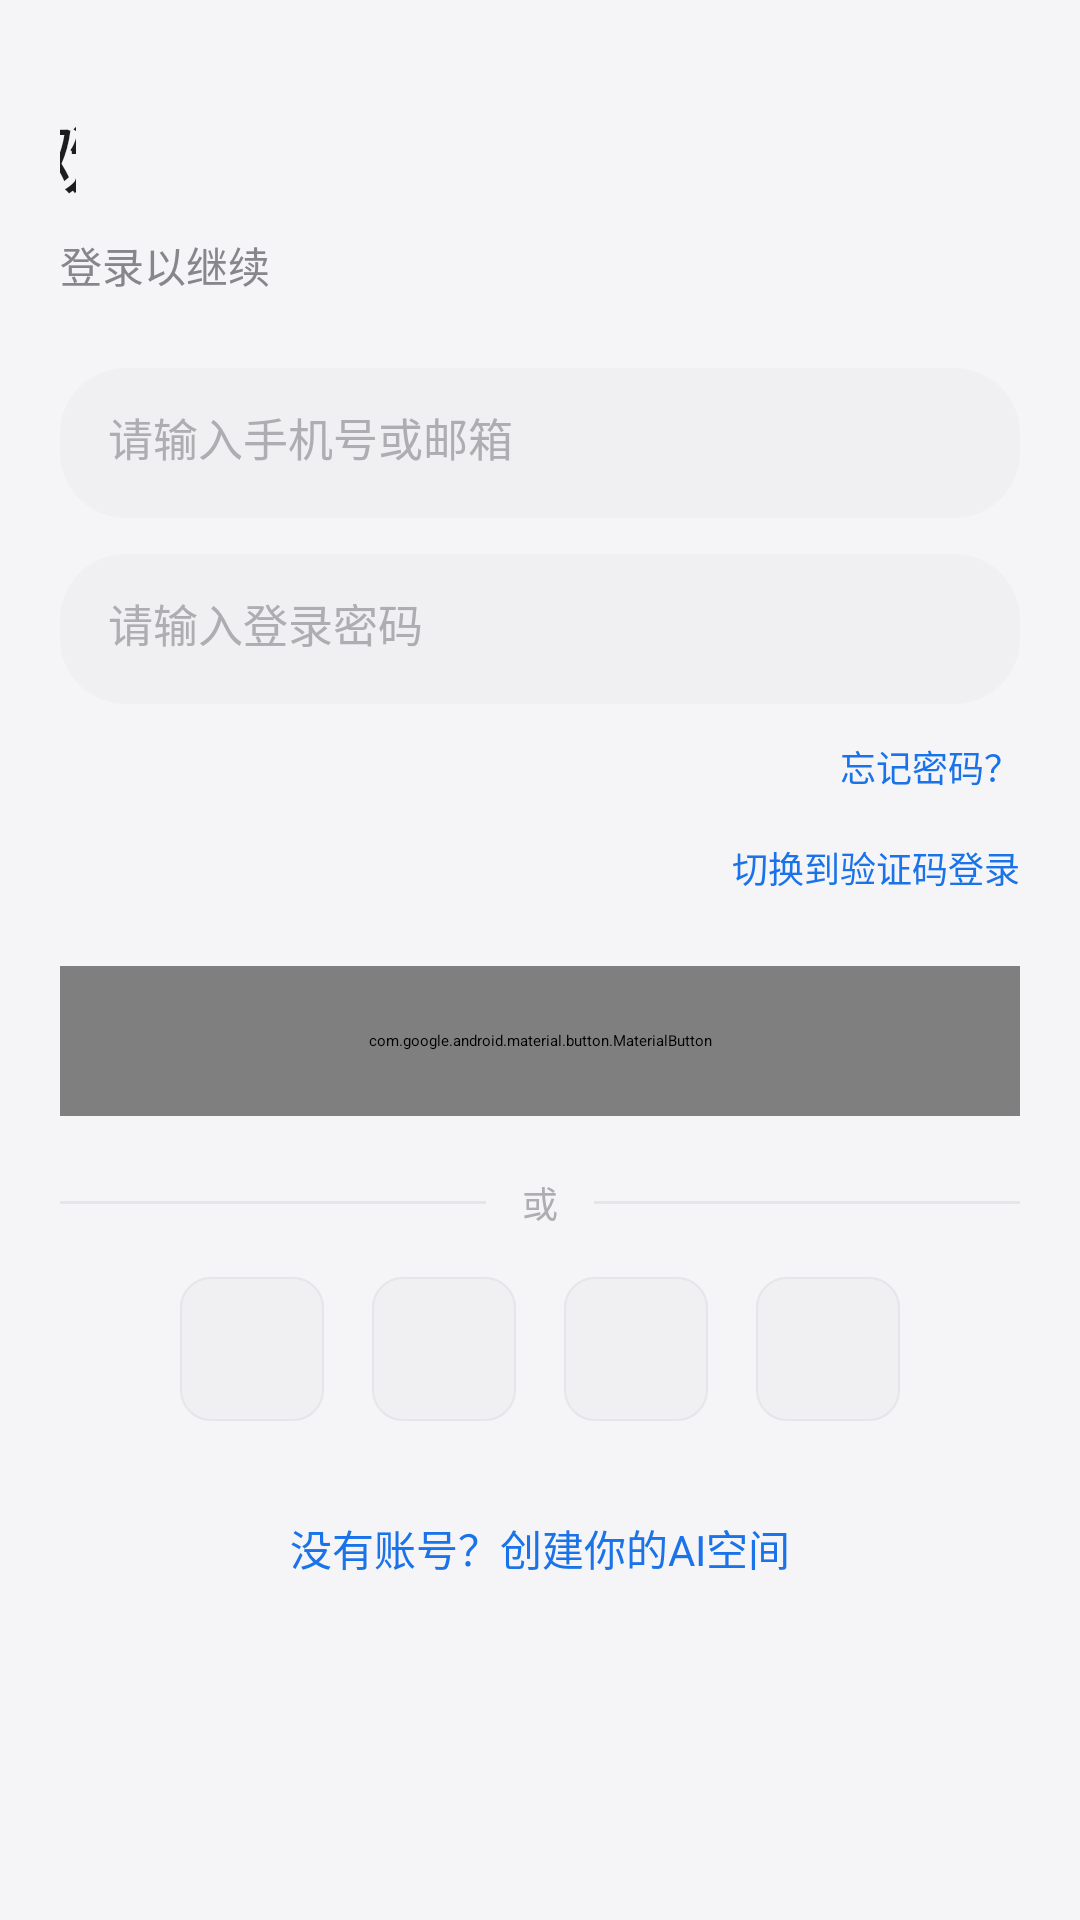

Layout XML and referenced resources for this Android screen:
<!-- AndroidManifest.xml: application theme Theme.OmniAI -->
<!-- res/layout/activity_login.xml -->
<?xml version="1.0" encoding="utf-8"?>
<ScrollView xmlns:android="http://schemas.android.com/apk/res/android"
    xmlns:app="http://schemas.android.com/apk/res-auto"
    xmlns:tools="http://schemas.android.com/tools"
    android:layout_width="match_parent"
    android:layout_height="match_parent"
    android:background="@color/background"
    android:fillViewport="true"
    android:fitsSystemWindows="true">

    <LinearLayout
        android:layout_width="match_parent"
        android:layout_height="wrap_content"
        android:orientation="vertical"
        android:paddingHorizontal="@dimen/spacing_xl"
        android:paddingTop="@dimen/spacing_xxxl"
        android:paddingBottom="@dimen/spacing_xxl">

        <TextView
            android:id="@+id/tv_title"
            style="@style/Senta.TextView.Title"
            android:layout_width="wrap_content"
            android:layout_height="wrap_content"
            android:text="@string/welcome_title" />

        <TextView
            android:id="@+id/tv_subtitle"
            android:layout_width="wrap_content"
            android:layout_height="wrap_content"
            android:layout_marginTop="@dimen/spacing_sm"
            android:text="登录以继续"
            android:textColor="@color/text_secondary"
            android:textSize="@dimen/text_size_body" />

        <EditText
            android:id="@+id/input_account"
            style="@style/Senta.EditText"
            android:layout_width="match_parent"
            android:layout_height="@dimen/input_height"
            android:layout_marginTop="@dimen/spacing_xxl"
            android:hint="@string/hint_phone_or_email"
            android:inputType="textEmailAddress"
            android:singleLine="true" />

        <LinearLayout
            android:id="@+id/section_password"
            android:layout_width="match_parent"
            android:layout_height="wrap_content"
            android:orientation="vertical"
            android:visibility="visible">

            <EditText
                android:id="@+id/input_password"
                style="@style/Senta.EditText"
                android:layout_width="match_parent"
                android:layout_height="@dimen/input_height"
                android:layout_marginTop="@dimen/spacing_md"
                android:hint="@string/hint_password"
                android:inputType="textPassword"
                android:singleLine="true" />

            <TextView
                android:id="@+id/tv_forgot_password"
                android:layout_width="wrap_content"
                android:layout_height="wrap_content"
                android:layout_gravity="end"
                android:layout_marginTop="@dimen/spacing_sm"
                android:paddingVertical="@dimen/spacing_xs"
                android:text="忘记密码？"
                android:textColor="@color/primary"
                android:textSize="@dimen/text_size_caption" />

        </LinearLayout>

        <LinearLayout
            android:id="@+id/section_code"
            android:layout_width="match_parent"
            android:layout_height="wrap_content"
            android:orientation="vertical"
            android:visibility="gone">

            <EditText
                android:id="@+id/input_phone"
                style="@style/Senta.EditText"
                android:layout_width="match_parent"
                android:layout_height="@dimen/input_height"
                android:layout_marginTop="@dimen/spacing_md"
                android:hint="手机号"
                android:inputType="phone"
                android:singleLine="true" />

            <LinearLayout
                android:layout_width="match_parent"
                android:layout_height="wrap_content"
                android:layout_marginTop="@dimen/spacing_md"
                android:orientation="horizontal">

                <EditText
                    android:id="@+id/input_code"
                    style="@style/Senta.EditText"
                    android:layout_width="0dp"
                    android:layout_height="@dimen/input_height"
                    android:layout_weight="1"
                    android:hint="验证码"
                    android:inputType="number"
                    android:maxLength="6"
                    android:singleLine="true" />

                <com.google.android.material.button.MaterialButton
                    android:id="@+id/btn_send_code"
                    style="@style/Widget.MaterialComponents.Button.TextButton"
                    android:layout_width="wrap_content"
                    android:layout_height="@dimen/input_height"
                    android:layout_marginStart="@dimen/spacing_sm"
                    android:minWidth="100dp"
                    android:text="@string/btn_send_code"
                    android:textColor="@color/primary"
                    android:textSize="@dimen/text_size_caption" />

            </LinearLayout>

        </LinearLayout>

        <TextView
            android:id="@+id/tv_toggle_mode"
            android:layout_width="wrap_content"
            android:layout_height="wrap_content"
            android:layout_gravity="end"
            android:layout_marginTop="@dimen/spacing_sm"
            android:paddingVertical="@dimen/spacing_xs"
            android:text="@string/switch_to_code_login"
            android:textColor="@color/primary"
            android:textSize="@dimen/text_size_caption" />

        <com.google.android.material.button.MaterialButton
            android:id="@+id/btn_login"
            style="@style/Senta.Button.Primary"
            android:layout_width="match_parent"
            android:layout_height="@dimen/btn_height"
            android:layout_marginTop="@dimen/spacing_xl"
            android:text="@string/btn_login" />

        <LinearLayout
            android:layout_width="match_parent"
            android:layout_height="wrap_content"
            android:layout_marginTop="@dimen/spacing_xl"
            android:gravity="center"
            android:orientation="horizontal">

            <View
                android:layout_width="0dp"
                android:layout_height="@dimen/divider_height"
                android:layout_weight="1"
                android:background="@color/divider" />

            <TextView
                android:layout_width="wrap_content"
                android:layout_height="wrap_content"
                android:layout_marginHorizontal="@dimen/spacing_md"
                android:text="或"
                android:textColor="@color/text_tertiary"
                android:textSize="@dimen/text_size_caption" />

            <View
                android:layout_width="0dp"
                android:layout_height="@dimen/divider_height"
                android:layout_weight="1"
                android:background="@color/divider" />

        </LinearLayout>

        <LinearLayout
            android:layout_width="match_parent"
            android:layout_height="wrap_content"
            android:layout_marginTop="@dimen/spacing_lg"
            android:gravity="center"
            android:orientation="horizontal">

            <ImageView
                android:id="@+id/btn_google"
                android:layout_width="@dimen/icon_xxl"
                android:layout_height="@dimen/icon_xxl"
                android:background="@drawable/bg_btn_secondary"
                android:contentDescription="Google"
                android:padding="@dimen/spacing_sm"
                android:src="@drawable/ic_google" />

            <ImageView
                android:id="@+id/btn_wechat"
                android:layout_width="@dimen/icon_xxl"
                android:layout_height="@dimen/icon_xxl"
                android:layout_marginStart="@dimen/spacing_lg"
                android:background="@drawable/bg_btn_secondary"
                android:contentDescription="WeChat"
                android:padding="@dimen/spacing_sm"
                android:src="@drawable/ic_wechat" />

            <ImageView
                android:id="@+id/btn_qq"
                android:layout_width="@dimen/icon_xxl"
                android:layout_height="@dimen/icon_xxl"
                android:layout_marginStart="@dimen/spacing_lg"
                android:background="@drawable/bg_btn_secondary"
                android:contentDescription="QQ"
                android:padding="@dimen/spacing_sm"
                android:src="@drawable/ic_qq" />

            <ImageView
                android:id="@+id/btn_apple"
                android:layout_width="@dimen/icon_xxl"
                android:layout_height="@dimen/icon_xxl"
                android:layout_marginStart="@dimen/spacing_lg"
                android:background="@drawable/bg_btn_secondary"
                android:contentDescription="Apple"
                android:padding="@dimen/spacing_sm"
                android:src="@drawable/ic_apple" />

        </LinearLayout>

        <TextView
            android:id="@+id/tv_switch_register"
            android:layout_width="wrap_content"
            android:layout_height="wrap_content"
            android:layout_gravity="center_horizontal"
            android:layout_marginTop="@dimen/spacing_xxl"
            android:paddingVertical="@dimen/spacing_sm"
            android:text="没有账号？创建你的AI空间"
            android:textColor="@color/primary"
            android:textSize="@dimen/text_size_body" />

    </LinearLayout>

</ScrollView>
<!-- resources referenced by this layout -->
<resources>
  <color name="background">#F5F5F7</color>
  <color name="divider">#E5E5EA</color>
  <color name="primary">#1A73E8</color>
  <color name="text_secondary">#86868B</color>
  <color name="text_tertiary">#AEAEB2</color>
  <dimen name="btn_height">50dp</dimen>
  <dimen name="divider_height">1dp</dimen>
  <dimen name="icon_xxl">48dp</dimen>
  <dimen name="input_height">50dp</dimen>
  <dimen name="spacing_lg">16dp</dimen>
  <dimen name="spacing_md">12dp</dimen>
  <dimen name="spacing_sm">8dp</dimen>
  <dimen name="spacing_xl">20dp</dimen>
  <dimen name="spacing_xs">4dp</dimen>
  <dimen name="spacing_xxl">24dp</dimen>
  <dimen name="spacing_xxxl">32dp</dimen>
  <dimen name="text_size_body">14sp</dimen>
  <dimen name="text_size_caption">12sp</dimen>
  <!-- drawable bg_btn_secondary (drawable) -->
  <?xml version="1.0" encoding="utf-8"?>
  <shape xmlns:android="http://schemas.android.com/apk/res/android"
      android:shape="rectangle">
      <solid android:color="@color/surface_variant" />
      <corners android:radius="10dp" />
      <stroke android:width="0.5dp" android:color="@color/border" />
  </shape>
  <string name="btn_login">登录</string>
  <string name="btn_send_code">获取验证码</string>
  <string name="hint_password">请输入登录密码</string>
  <string name="hint_phone_or_email">请输入手机号或邮箱</string>
  <string name="switch_to_code_login">切换到验证码登录</string>
  <string name="welcome_title">欢迎使用 Senta AI</string>
  <style name="Senta.Button.Primary" parent="Widget.MaterialComponents.Button">
          <item name="android:background">@drawable/bg_btn_primary</item>
          <item name="android:textColor">@color/surface</item>
          <item name="android:textSize">15sp</item>
          <item name="android:fontFamily">sans-serif-medium</item>
          <item name="android:letterSpacing">-0.02</item>
          <item name="android:minHeight">50dp</item>
          <item name="android:insetTop">0dp</item>
          <item name="android:insetBottom">0dp</item>
          <item name="cornerRadius">14dp</item>
      </style>
  <style name="Senta.EditText" parent="android:Widget.EditText">
          <item name="android:background">@drawable/bg_input</item>
          <item name="android:textSize">15sp</item>
          <item name="android:textColor">@color/text_primary</item>
          <item name="android:textColorHint">@color/text_tertiary</item>
          <item name="android:paddingStart">16dp</item>
          <item name="android:paddingEnd">16dp</item>
          <item name="android:paddingTop">12dp</item>
          <item name="android:paddingBottom">12dp</item>
          <item name="android:fontFamily">sans-serif</item>
      </style>
  <style name="Senta.TextView.Title" parent="Widget.MaterialComponents.TextView">
          <item name="android:textSize">26sp</item>
          <item name="android:textColor">@color/text_primary</item>
          <item name="android:fontFamily">sans-serif-medium</item>
          <item name="android:letterSpacing">-0.6</item>
      </style>
  <color name="surface_variant">#F0F0F2</color>
  <color name="border">#E5E5EA</color>
  <color name="surface">#FFFFFF</color>
  <!-- drawable bg_input (drawable) -->
  <?xml version="1.0" encoding="utf-8"?>
  <shape xmlns:android="http://schemas.android.com/apk/res/android"
      android:shape="rectangle">
      <solid android:color="@color/input_background" />
      <corners android:radius="22dp" />
  </shape>
  <color name="text_primary">#1D1D1F</color>
  <color name="input_background">#F0F0F2</color>
</resources>
